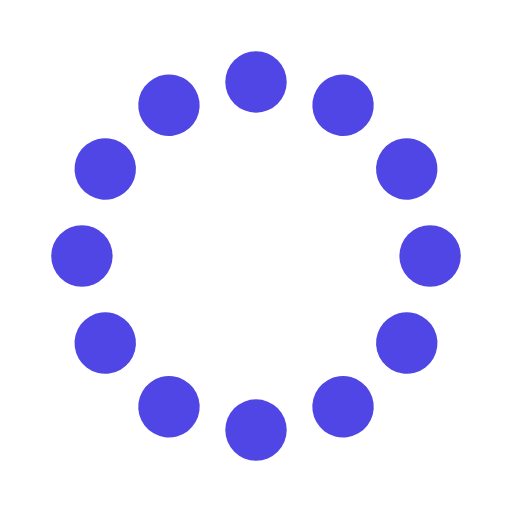
t = 0.00 s
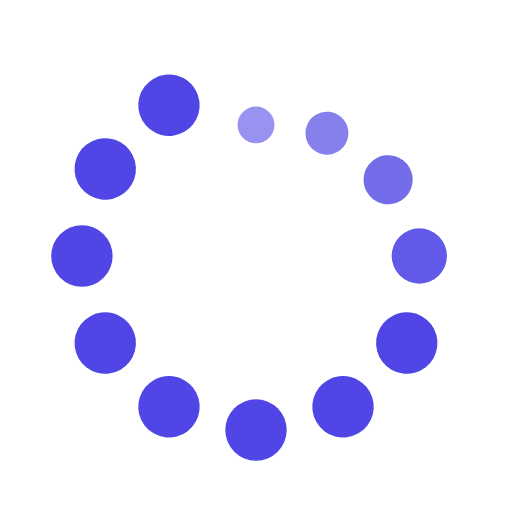
t = 0.60 s
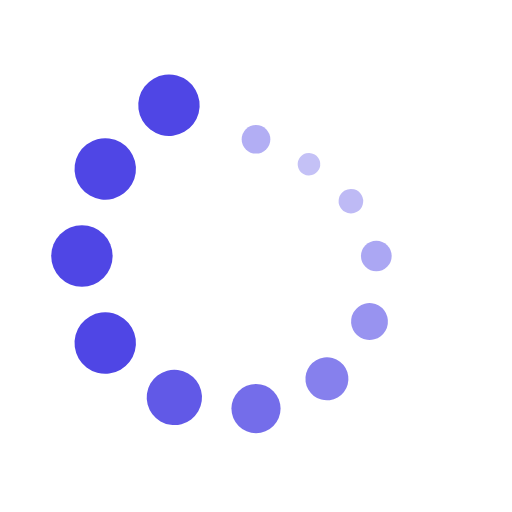
t = 1.20 s
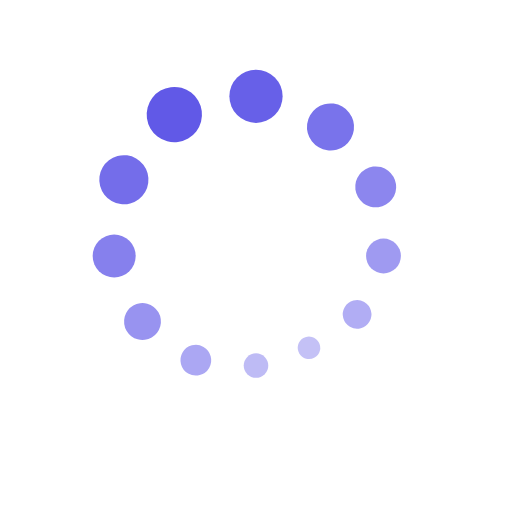
t = 1.80 s
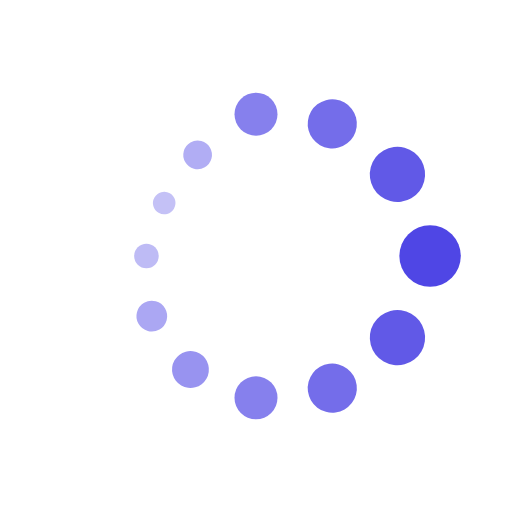
t = 2.45 s
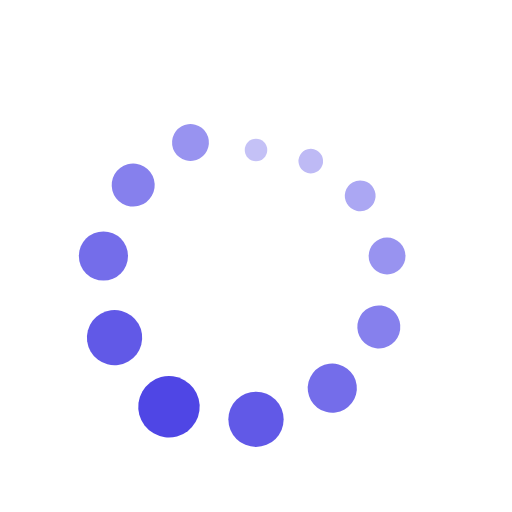
t = 3.05 s

The animated SVG that drew these frames (rendered in a browser with its animation timeline set to each time). Animation: 36 SMIL elements (animate=36); one cycle of 3.65 s, repeats indefinitely.

<svg width="60" height="60" viewBox="0 0 50 50">
    <g transform="rotate(0 25 25)">
        <circle cx="25" cy="8" r="3" fill="#4F46E5">
            <animate attributeName="r" values="3;1;3" dur="2s" begin="0s" repeatCount="indefinite"></animate>
            <animate attributeName="cy" values="8;15;8" dur="2s" begin="0s" repeatCount="indefinite"></animate>
            <animate attributeName="fill-opacity" values="1;0.3;1" dur="2s" begin="0s"
                repeatCount="indefinite"></animate>
        </circle>
    </g>
    <g transform="rotate(30 25 25)">
        <circle cx="25" cy="8" r="3" fill="#4F46E5">
            <animate attributeName="r" values="3;1;3" dur="2s" begin="0.15s"
                repeatCount="indefinite"></animate>
            <animate attributeName="cy" values="8;15;8" dur="2s" begin="0.15s"
                repeatCount="indefinite"></animate>
            <animate attributeName="fill-opacity" values="1;0.3;1" dur="2s" begin="0.15s"
                repeatCount="indefinite"></animate>
        </circle>
    </g>
    <g transform="rotate(60 25 25)">
        <circle cx="25" cy="8" r="3" fill="#4F46E5">
            <animate attributeName="r" values="3;1;3" dur="2s" begin="0.3s" repeatCount="indefinite"></animate>
            <animate attributeName="cy" values="8;15;8" dur="2s" begin="0.3s"
                repeatCount="indefinite"></animate>
            <animate attributeName="fill-opacity" values="1;0.3;1" dur="2s" begin="0.3s"
                repeatCount="indefinite"></animate>
        </circle>
    </g>
    <g transform="rotate(90 25 25)">
        <circle cx="25" cy="8" r="3" fill="#4F46E5">
            <animate attributeName="r" values="3;1;3" dur="2s" begin="0.44999999999999996s"
                repeatCount="indefinite"></animate>
            <animate attributeName="cy" values="8;15;8" dur="2s" begin="0.44999999999999996s"
                repeatCount="indefinite"></animate>
            <animate attributeName="fill-opacity" values="1;0.3;1" dur="2s"
                begin="0.44999999999999996s" repeatCount="indefinite"></animate>
        </circle>
    </g>
    <g transform="rotate(120 25 25)">
        <circle cx="25" cy="8" r="3" fill="#4F46E5">
            <animate attributeName="r" values="3;1;3" dur="2s" begin="0.6s" repeatCount="indefinite"></animate>
            <animate attributeName="cy" values="8;15;8" dur="2s" begin="0.6s"
                repeatCount="indefinite"></animate>
            <animate attributeName="fill-opacity" values="1;0.3;1" dur="2s" begin="0.6s"
                repeatCount="indefinite"></animate>
        </circle>
    </g>
    <g transform="rotate(150 25 25)">
        <circle cx="25" cy="8" r="3" fill="#4F46E5">
            <animate attributeName="r" values="3;1;3" dur="2s" begin="0.75s"
                repeatCount="indefinite"></animate>
            <animate attributeName="cy" values="8;15;8" dur="2s" begin="0.75s"
                repeatCount="indefinite"></animate>
            <animate attributeName="fill-opacity" values="1;0.3;1" dur="2s" begin="0.75s"
                repeatCount="indefinite"></animate>
        </circle>
    </g>
    <g transform="rotate(180 25 25)">
        <circle cx="25" cy="8" r="3" fill="#4F46E5">
            <animate attributeName="r" values="3;1;3" dur="2s" begin="0.8999999999999999s"
                repeatCount="indefinite"></animate>
            <animate attributeName="cy" values="8;15;8" dur="2s" begin="0.8999999999999999s"
                repeatCount="indefinite"></animate>
            <animate attributeName="fill-opacity" values="1;0.3;1" dur="2s"
                begin="0.8999999999999999s" repeatCount="indefinite"></animate>
        </circle>
    </g>
    <g transform="rotate(210 25 25)">
        <circle cx="25" cy="8" r="3" fill="#4F46E5">
            <animate attributeName="r" values="3;1;3" dur="2s" begin="1.05s"
                repeatCount="indefinite"></animate>
            <animate attributeName="cy" values="8;15;8" dur="2s" begin="1.05s"
                repeatCount="indefinite"></animate>
            <animate attributeName="fill-opacity" values="1;0.3;1" dur="2s" begin="1.05s"
                repeatCount="indefinite"></animate>
        </circle>
    </g>
    <g transform="rotate(240 25 25)">
        <circle cx="25" cy="8" r="3" fill="#4F46E5">
            <animate attributeName="r" values="3;1;3" dur="2s" begin="1.2s" repeatCount="indefinite"></animate>
            <animate attributeName="cy" values="8;15;8" dur="2s" begin="1.2s"
                repeatCount="indefinite"></animate>
            <animate attributeName="fill-opacity" values="1;0.3;1" dur="2s" begin="1.2s"
                repeatCount="indefinite"></animate>
        </circle>
    </g>
    <g transform="rotate(270 25 25)">
        <circle cx="25" cy="8" r="3" fill="#4F46E5">
            <animate attributeName="r" values="3;1;3" dur="2s" begin="1.3499999999999999s"
                repeatCount="indefinite"></animate>
            <animate attributeName="cy" values="8;15;8" dur="2s" begin="1.3499999999999999s"
                repeatCount="indefinite"></animate>
            <animate attributeName="fill-opacity" values="1;0.3;1" dur="2s"
                begin="1.3499999999999999s" repeatCount="indefinite"></animate>
        </circle>
    </g>
    <g transform="rotate(300 25 25)">
        <circle cx="25" cy="8" r="3" fill="#4F46E5">
            <animate attributeName="r" values="3;1;3" dur="2s" begin="1.5s" repeatCount="indefinite"></animate>
            <animate attributeName="cy" values="8;15;8" dur="2s" begin="1.5s"
                repeatCount="indefinite"></animate>
            <animate attributeName="fill-opacity" values="1;0.3;1" dur="2s" begin="1.5s"
                repeatCount="indefinite"></animate>
        </circle>
    </g>
    <g transform="rotate(330 25 25)">
        <circle cx="25" cy="8" r="3" fill="#4F46E5">
            <animate attributeName="r" values="3;1;3" dur="2s" begin="1.65s"
                repeatCount="indefinite"></animate>
            <animate attributeName="cy" values="8;15;8" dur="2s" begin="1.65s"
                repeatCount="indefinite"></animate>
            <animate attributeName="fill-opacity" values="1;0.3;1" dur="2s" begin="1.65s"
                repeatCount="indefinite"></animate>
        </circle>
    </g>
</svg>
